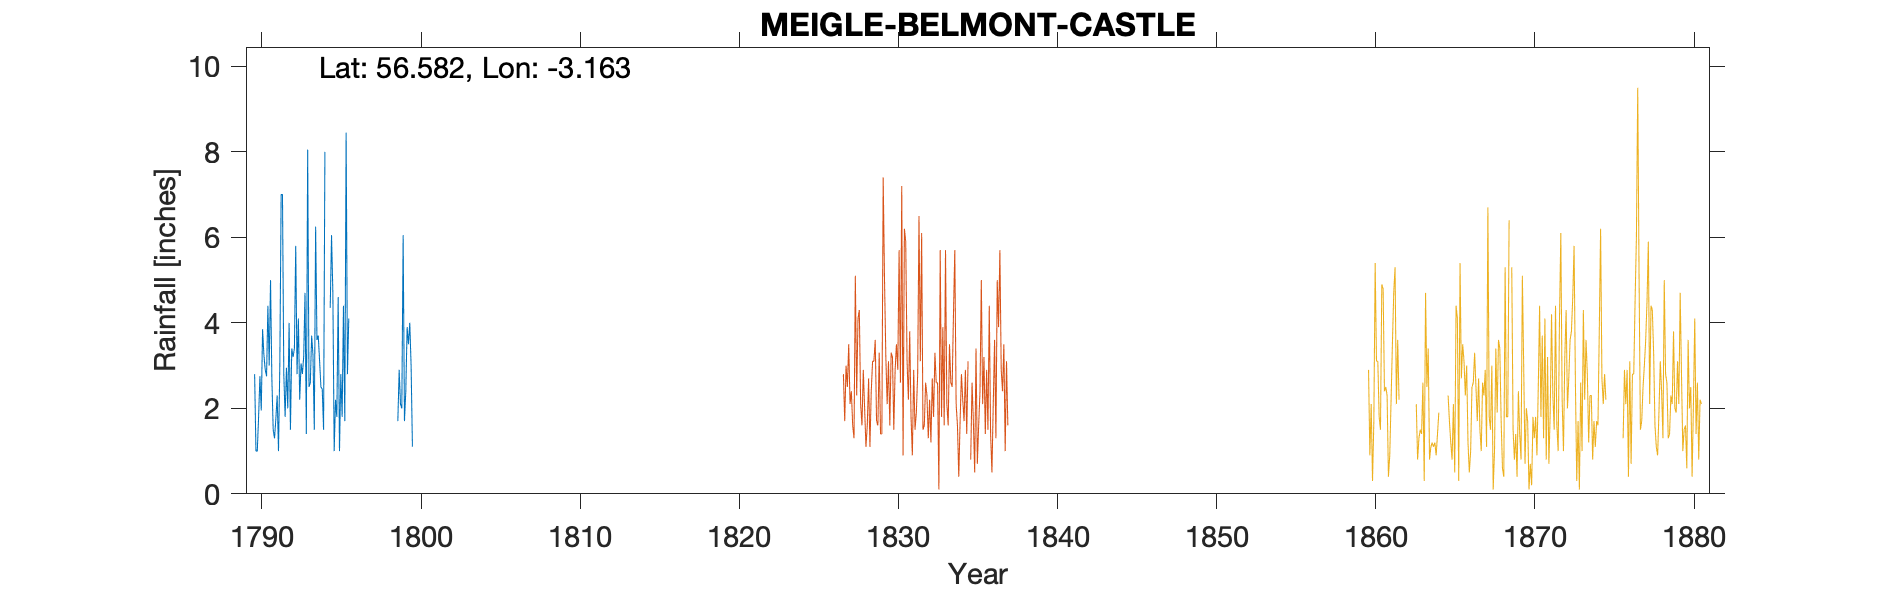

Source data for this figure (header and first rows):
BELMONT CASTLE, , , , , , , , , , , , , , , , , , , , 
Grid ref, NO 286 439, Long, -3.163, Lat, 56.58, Elevation, 203, ft, , , , , , , , , , , , 
Station no, RR1041, , , , , , , , , , , , , , , , , , , 
, 1780, 1781, 1782, 1783, 1784, 1785, 1786, 1787, 1788, 1789, 1790, 1791, 1792, 1793, 1794, 1795, 1796, 1797, 1798, 1799
January, , , , , , , , , , , 2.8, 5, 2.95, 2.8, 3.7, 1, , , , 1.7
February, , , , , , , , , , , 1, 2.7, 2, 3.2, 3.1, 2.2, , , , 2.9
March, , , , , , , , , , , 1, 1.5, 4, 4.7, 2.5, 1.8, , , , 2.1
April, , , , , , , , , , , 1.8, 1.3, 1.5, 1.4, 2.45, 4.6, , , , 2
May, , , , , , , , , , , 2.75, 1.75, 3.4, 8.05, 1.5, 1, , , , 6.05
June, , , , , , , , , , , 1.95, 2.3, 3.2, 2.5, 8, 2.8, , , , 1.7
July, , , , , , , , , , , 3.85, 1, 3.4, 2.6, , 1.8, , , , 2.4
August, , , , , , , , , , , 3.25, 3, 5.8, 3.7, , 4.4, , , , 3.9
September, , , , , , , , , , , 2.9, 7, 2.8, 3.25, , 1.7, , , , 3.5
October, , , , , , , , , , , 2.75, 7, 4.1, 1.5, 4.35, 8.45, , , , 4
November, , , , , , , , , , , 4.4, 2.8, 2.2, 6.25, 6.05, 2.8, , , , 3
December, , , , , , , , , , , 3, 1.8, 3.05, 3.6, 4.7, 4.1, , , , 1.1
Total, , 27.8, 34.4, 30.4, 23.8, 26.3, 29.25, 32.4, 24.5, 43.4, 31.45, 37.15, 38.4, 43.55, , 36.65, , , , 34.35
